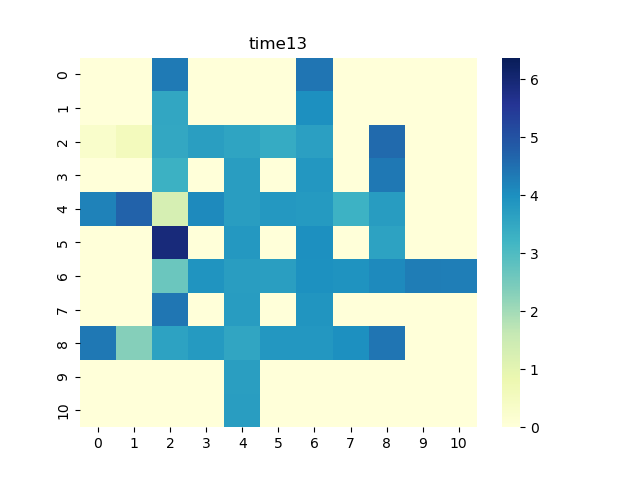

The table this chart was drawn from, first rows:
0, 1, 2, 3, 4, 5, 6, 7, 8, 9, 10
0.0, 0.0, 4.336, 0.0, 0.0, 0.0, 4.422, 0.0, 0.0, 0.0, 0.0
0.0, 0.0, 3.512, 0.0, 0.0, 0.0, 3.998, 0.0, 0.0, 0.0, 0.0
0.2895, 0.5708, 3.492, 3.687, 3.568, 3.429, 3.67, 0.0, 4.581, 0.0, 0.0
0.0, 0.0, 3.303, 0.0, 3.717, 0.0, 3.833, 0.0, 4.375, 0.0, 0.0
4.216, 4.722, 1.276, 4.085, 3.72, 3.828, 3.795, 3.264, 3.742, 0.0, 0.0
0.0, 0.0, 5.897, 0.0, 3.816, 0.0, 4.004, 0.0, 3.615, 0.0, 0.0
0.0, 0.0, 2.641, 3.93, 3.723, 3.707, 3.98, 3.94, 4.094, 4.281, 4.277
0.0, 0.0, 4.387, 0.0, 3.735, 0.0, 3.904, 0.0, 0.0, 0.0, 0.0
4.366, 2.328, 3.626, 3.793, 3.535, 3.843, 3.835, 4.004, 4.41, 0.0, 0.0
0.0, 0.0, 0.0, 0.0, 3.707, 0.0, 0.0, 0.0, 0.0, 0.0, 0.0
0.0, 0.0, 0.0, 0.0, 3.732, 0.0, 0.0, 0.0, 0.0, 0.0, 0.0
